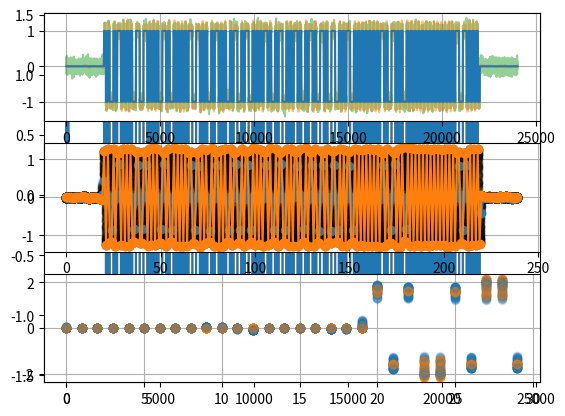

Reproduce this figure in Python.
import numpy as np
import matplotlib.pyplot as plt

fs=44100
fd=1000

data=[0,0,1,0,1,0,1,1,1,0,1,1,1,0,0,0]
data=np.round(np.random.random(100))

def FFT_bandbpass(v,f_min,f_max,fs):
    vspec=np.fft.fft(v)
    # vspec[0:int(len(v)*f_min/fs):]=0
    # vspec[-int(len(v)*f_min/fs)+1::]=0
    vspec[int(len(v)*f_max/fs):-int(len(v)*f_max/fs)+1:]=0
    return np.fft.ifft(vspec)

LEN=100
bit=np.append(np.ones(LEN),-1*np.ones(LEN))

out0=np.array([])

for i in data:
    out0=np.append(out0,(2*i-1)*bit)

out0=np.concatenate([np.zeros(2000), out0, np.zeros(2000)])

plt.plot(data)
plt.show()


out=out0+0.1*np.random.randn(len(out0))
plt.plot(out,color="C1")
plt.plot(out0,color="C0")
plt.show()

if 0:
    # plt.plot(np.log10(np.abs(np.fft.fftshift(np.fft.fft(out)))))
    plt.plot(np.log10(np.abs(np.fft.fft(out))))
    plt.title("spectrum")
    plt.show()

outF=FFT_bandbpass(out,0,1/100,1)

if 0:
    plt.plot(outF)
    plt.title("Filtered")
    plt.show()

plt.subplot(3,1,1)
plt.plot(out,alpha=0.5,color="C2")
plt.plot(outF,alpha=0.5,color="C1")
plt.plot(out0,color="C0")
plt.grid()
plt.subplot(3,1,2)
for i in range(100):
    plt.plot(outF[int(100*np.random.rand())::100],"o",alpha=0.1,color="black")
plt.plot(outF[0::100],"o-",alpha=1,color="C0")
plt.plot(outF[50::100],"o-",alpha=1,color="C1")
plt.grid()
plt.subplot(3,1,3)
for i in range(100):
    phase=int(50*np.random.rand())
    plt.plot(outF[phase:-50:100][:30:]+outF[50+phase:-1:100][:30:],"o",alpha=0.1,color="C0")
    plt.plot(outF[phase:-50:100][:30:]*np.abs(outF[phase:-50:100][:30:])+outF[50+phase:-1:100][:30:]*np.abs(outF[50+phase:-1:100][:30:]),"o",alpha=0.1,color="C1")
    
plt.grid()
plt.show()
